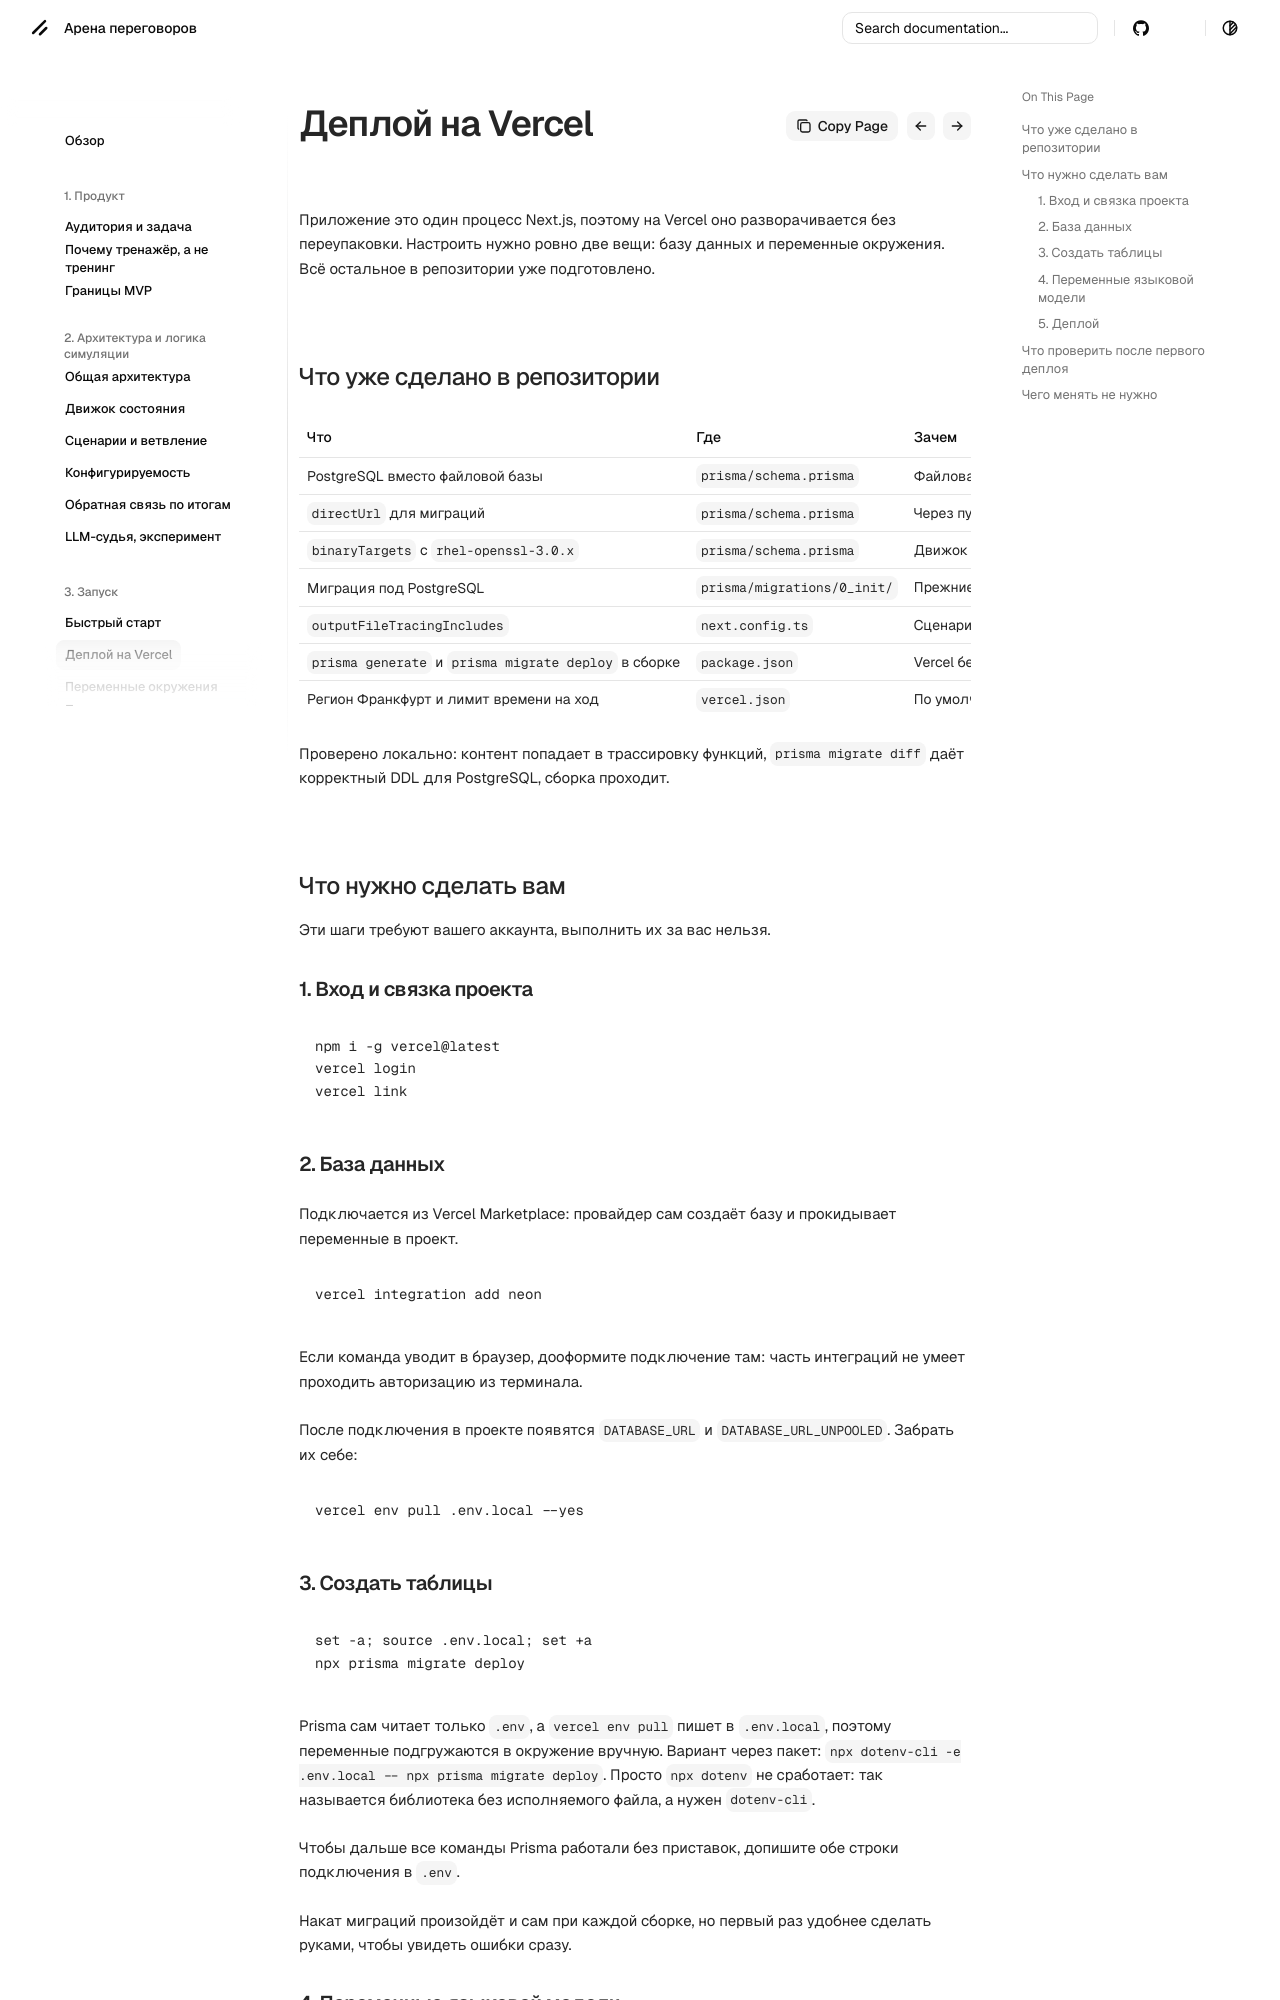

repository: dontdoitno/lct-negotiation · page: run/deploy/index.html · generator: mkdocs

# Деплой на Vercel

Приложение это один процесс Next.js, поэтому на Vercel оно разворачивается без переупаковки. Настроить нужно ровно две вещи: базу данных и переменные окружения. Всё остальное в репозитории уже подготовлено.

## Что уже сделано в репозитории

| Что | Где | Зачем |
| --- | --- | --- |
| PostgreSQL вместо файловой базы | `prisma/schema.prisma` | Файловая система функций на Vercel эфемерная и доступна только на чтение. Файл SQLite не пережил бы холодный старт, и у разных экземпляров функции были бы разные базы |
| `directUrl` для миграций | `prisma/schema.prisma` | Через пул соединений Prisma не может взять advisory lock, и миграции не применяются |
| `binaryTargets` с `rhel-openssl-3.0.x` | `prisma/schema.prisma` | Движок запроса Prisma под рантайм функций. Без него клиент собирается локально, но падает в облаке |
| Миграция под PostgreSQL | `prisma/migrations/0_init/` | Прежние миграции были написаны под SQLite и содержали тип `DATETIME`, которого в PostgreSQL нет |
| `outputFileTracingIncludes` | `next.config.ts` | Сценарии, персонажи и промпты читаются с диска по пути из `process.cwd()`. Статический анализ такой путь не видит, и без этой настройки папки `content/` и `prompts/` не попадают в бандл функции, а каждый уровень отвечает 500 |
| `prisma generate` и `prisma migrate deploy` в сборке | `package.json` | Vercel берёт `node_modules` из кеша, поэтому `postinstall` может не выполниться, а клиент Prisma обязан быть собран под платформу |
| Регион Франкфурт и лимит времени на ход | `vercel.json` | По умолчанию функции живут в Вирджинии, и каждый ход ходил бы через Атлантику в Yandex Cloud и обратно |

Проверено локально: контент попадает в трассировку функций, `prisma migrate diff` даёт корректный DDL для PostgreSQL, сборка проходит.

## Что нужно сделать вам

Эти шаги требуют вашего аккаунта, выполнить их за вас нельзя.

### 1. Вход и связка проекта

```bash
npm i -g vercel@latest
vercel login
vercel link
```

### 2. База данных

Подключается из Vercel Marketplace: провайдер сам создаёт базу и прокидывает переменные в проект.

```bash
vercel integration add neon
```

Если команда уводит в браузер, дооформите подключение там: часть интеграций не умеет проходить авторизацию из терминала.

После подключения в проекте появятся `DATABASE_URL` и `DATABASE_URL_UNPOOLED`. Забрать их себе:

```bash
vercel env pull .env.local --yes
```
